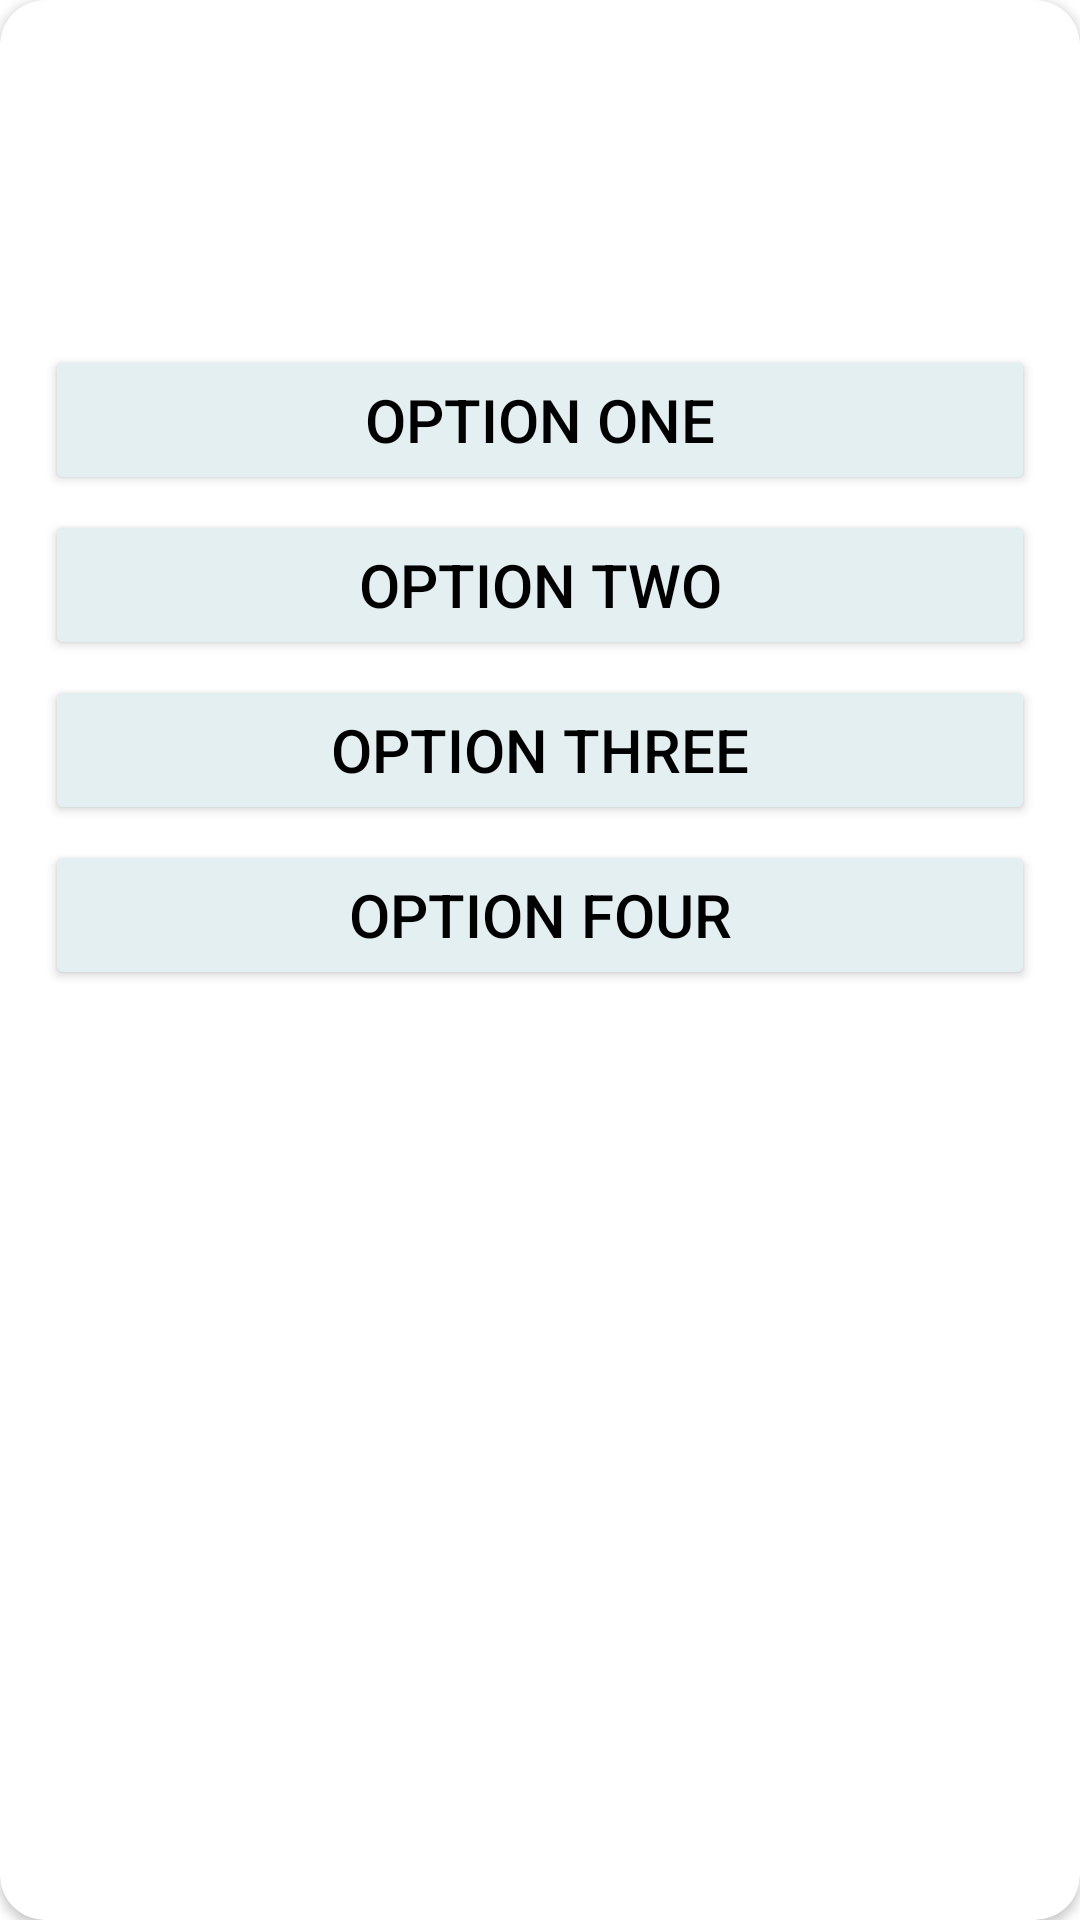

Layout XML and referenced resources for this Android screen:
<!-- AndroidManifest.xml: application theme Theme.BijusQuizApp -->
<!-- res/layout/quiz_card_item.xml -->
<?xml version="1.0" encoding="utf-8"?>
<androidx.cardview.widget.CardView xmlns:android="http://schemas.android.com/apk/res/android"
    android:layout_width="match_parent"
    android:layout_height="340dp"
    xmlns:app="http://schemas.android.com/apk/res-auto"
    android:layout_marginTop="15dp"
    android:layout_marginRight="10dp"
    android:layout_marginLeft="10dp"

    app:cardCornerRadius="15dp">

    <RelativeLayout
        android:layout_width="match_parent"
        android:layout_height="match_parent"
        android:layout_margin="10dp">
        <TextView
            android:layout_width="match_parent"
            android:layout_height="100dp"
            android:layout_alignParentTop="true"
            android:id="@+id/questionTextView"
            android:textSize="30sp"
            android:layout_marginBottom="5dp"
            android:textColor="@color/black"/>
        <Button
            android:id="@+id/optionOneBtn"
            android:layout_width="match_parent"
            android:layout_height="50dp"
            android:layout_below="@+id/questionTextView"
            android:layout_marginBottom="5dp"
            android:layout_marginLeft="5dp"
            android:layout_marginRight="5dp"
            android:backgroundTint="#E3EFF1"
            android:gravity="center"
            android:text="Option One"
            android:textSize="20sp"
            android:textColor="@color/black"/>
        <Button
            android:id="@+id/optionTwoBtn"
            android:layout_width="match_parent"
            android:layout_height="50dp"
            android:layout_below="@+id/optionOneBtn"
            android:layout_marginBottom="5dp"
            android:layout_marginLeft="5dp"
            android:layout_marginRight="5dp"
            android:backgroundTint="#E3EFF1"
            android:gravity="center"
            android:text="Option Two"
            android:textSize="20sp"
            android:textColor="@color/black"/>
        <Button
            android:id="@+id/optionThreeBtn"
            android:layout_width="match_parent"
            android:layout_height="50dp"
            android:layout_below="@+id/optionTwoBtn"
            android:layout_marginBottom="5dp"
            android:layout_marginLeft="5dp"
            android:layout_marginRight="5dp"
            android:backgroundTint="#E3EFF1"
            android:gravity="center"
            android:text="Option Three"
            android:textSize="20sp"
            android:textColor="@color/black"/>
        <Button
            android:id="@+id/optionFourBtn"
            android:layout_width="match_parent"
            android:layout_height="50dp"
            android:layout_below="@+id/optionThreeBtn"
            android:layout_marginBottom="5dp"
            android:layout_marginLeft="5dp"
            android:layout_marginRight="5dp"
            android:backgroundTint="#E3EFF1"
            android:gravity="center"
            android:text="Option Four"
            android:textSize="20sp"
            android:textColor="@color/black"/>



    </RelativeLayout>


</androidx.cardview.widget.CardView>
<!-- resources referenced by this layout -->
<resources>
  <style name="Theme.BijusQuizApp" parent="Theme.MaterialComponents.DayNight.DarkActionBar">
          
          <item name="colorPrimary">#087E91</item>
          <item name="colorPrimaryVariant">#055F6D</item>
          <item name="colorOnPrimary">@color/white</item>
          
          <item name="colorSecondary">@color/teal_200</item>
          <item name="colorSecondaryVariant">@color/teal_700</item>
          <item name="colorOnSecondary">@color/black</item>
          
          <item name="android:statusBarColor" tools:targetApi="l">?attr/colorPrimaryVariant</item>
          
      </style>
  <!-- not gathered from this repository: default colours our renderer supplied (Android Studio template values) -->
  <color name="teal_200">#FF03DAC5</color>
  <color name="teal_700">#FF018786</color>
  <color name="black">#FF000000</color>
  <color name="white">#FFFFFFFF</color>
</resources>
